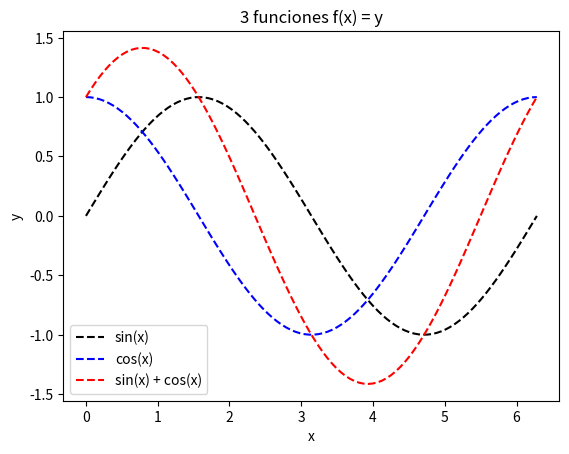

The script that saved this image:
#!/usr/bin/env python3
# -*- coding: utf-8 -*-
"""
Created on Mon Mar  1 15:55:30 2020

[redacted]
"""

import numpy as np
import matplotlib.pyplot as plt # Para visualizar los datos

# Generar 100 valores equiespaciados entre 0 y 2pi
valores = np.linspace(0, 2 * np.pi, 100)

# Calculamos para los valores calculados el seno, el coseno y el seno+coseno
sin = np.sin(valores)
cos = np.cos(valores)
sinpluscos = sin + cos

# Visualizamos con líneas
plt.plot(valores, sin, 'k--', label='sin(x)')
plt.plot(valores, cos, 'b--', label='cos(x)')
plt.plot(valores, sinpluscos, 'r--', label='sin(x) + cos(x)')
plt.title('3 funciones f(x) = y')
plt.xlabel('x')
plt.ylabel('y')
plt.legend()